Run: headless pygame with SDL's dummy video driver; simulated clock (each Clock.tick advances the game by its frame time, no real sleeping); random seed 0; keys injected as events and as key.get_pressed() state; no mouse input.
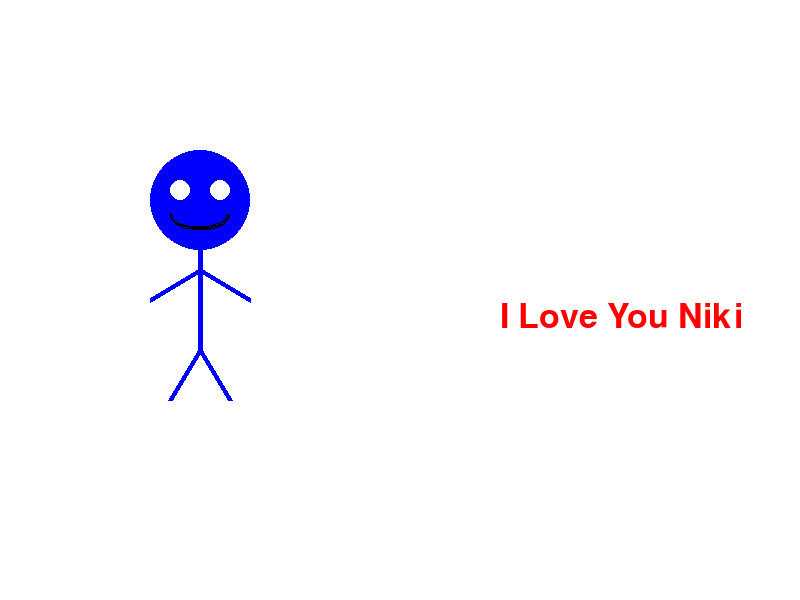
Frame 1 of 4 · flips 1–60 · no input
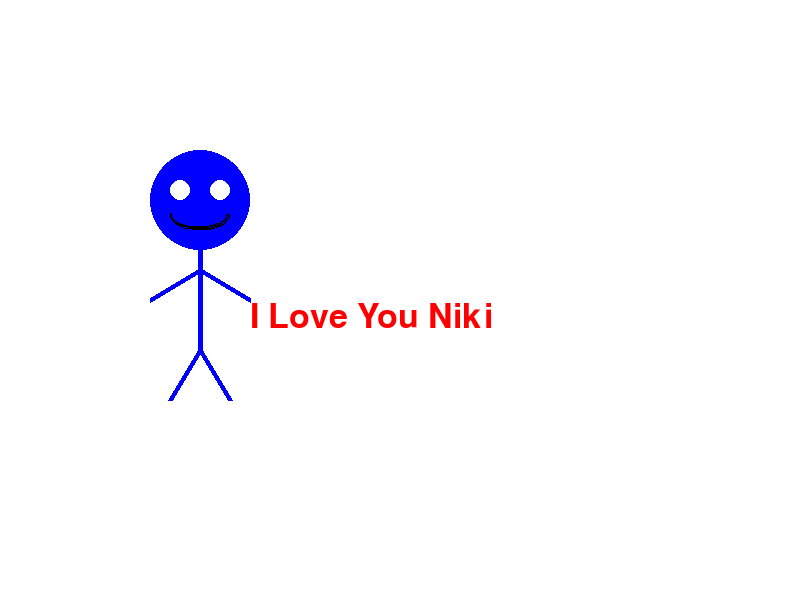
Frame 2 of 4 · flips 61–180 · tapped SPACE, RETURN · held RIGHT (→), D
Frame 3 of 4 · flips 181–300 · held DOWN (↓), S · screen unchanged from frame 2, image omitted
Frame 4 of 4 · flips 301–420 · held LEFT (←), A, UP (↑), W · screen unchanged from frame 3, image omitted

The pygame program that drew these frames:

import pygame
import sys

# Initialize Pygame
pygame.init()

# Set up display
WIDTH, HEIGHT = 800, 600
screen = pygame.display.set_mode((WIDTH, HEIGHT))
pygame.display.set_caption("I Love You Niki")

# Colors
WHITE = (255, 255, 255)
RED = (255, 0, 0)
BLUE = (0, 0, 255)
BLACK = (0, 0, 0)

# Fonts
font = pygame.font.SysFont('Comic Sans MS', 50)

# Text settings
text = "I Love You Niki"
text_surface = font.render(text, True, RED)

# Create a function to draw a simple cartoon character
def draw_cartoon(x, y):
    # Draw head
    pygame.draw.circle(screen, BLUE, (x, y), 50)
    pygame.draw.circle(screen, WHITE, (x - 20, y - 10), 10)  # Left eye
    pygame.draw.circle(screen, WHITE, (x + 20, y - 10), 10)  # Right eye
    pygame.draw.arc(screen, BLACK, (x - 30, y, 60, 30), 3.14, 0, 2)  # Smile

    # Draw body
    pygame.draw.line(screen, BLUE, (x, y + 50), (x, y + 150), 5)

    # Draw arms
    pygame.draw.line(screen, BLUE, (x, y + 70), (x - 50, y + 100), 5)
    pygame.draw.line(screen, BLUE, (x, y + 70), (x + 50, y + 100), 5)

    # Draw legs
    pygame.draw.line(screen, BLUE, (x, y + 150), (x - 30, y + 200), 5)
    pygame.draw.line(screen, BLUE, (x, y + 150), (x + 30, y + 200), 5)

# Animation loop
x, y = 200, 200  # Initial position of the cartoon character
text_x, text_y = WIDTH, HEIGHT // 2  # Start position for the text animation

running = True
while running:
    screen.fill(WHITE)  # Fill the background with white
    draw_cartoon(x, y)  # Draw the cartoon at its position

    # Animate text
    if text_x > WIDTH // 2 - 150:  # Stop moving once it's centered
        text_x -= 5
    screen.blit(text_surface, (text_x, text_y))

    # Handle events (close window, etc.)
    for event in pygame.event.get():
        if event.type == pygame.QUIT:
            pygame.quit()
            sys.exit()

    # Update the screen
    pygame.display.flip()

    # Control the frame rate
    pygame.time.Clock().tick(60)
